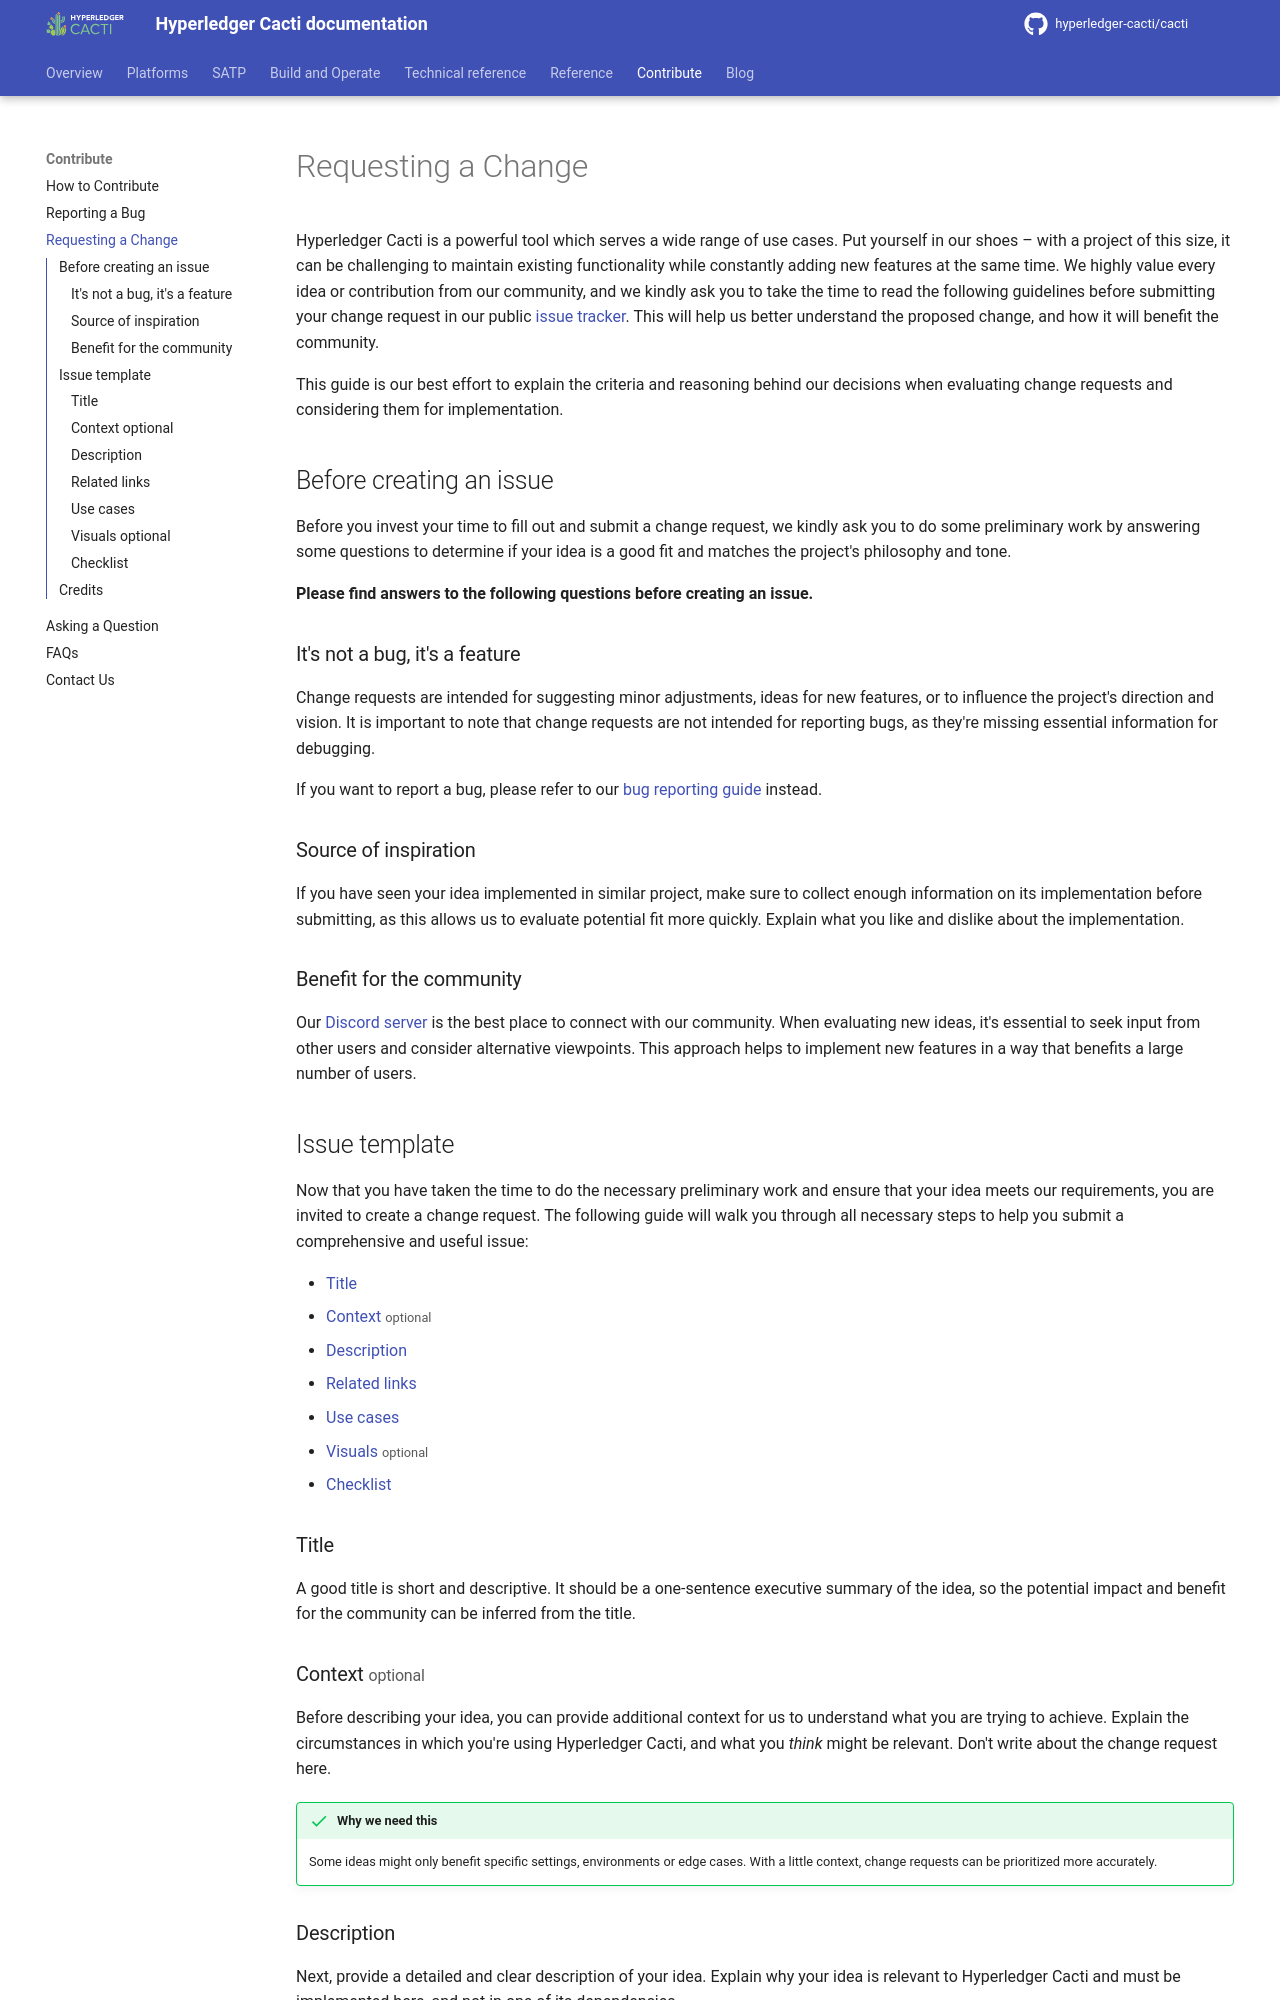

repository: hyperledger-cacti/cacti · page: dev/contributing/requesting-a-change/index.html · generator: mkdocs

# Requesting a Change

Hyperledger Cacti is a powerful tool which serves a wide range of use cases.
Put yourself in our shoes – with a project of this size, it can be challenging
to maintain existing functionality while constantly adding new features at the
same time. We highly value every idea or contribution from our community, and
we kindly ask you to take the time to read the following guidelines before 
submitting your change request in our public [issue tracker]. This will help us 
better understand the proposed change, and how it will benefit the community.

This guide is our best effort to explain the criteria and reasoning behind our
decisions when evaluating change requests and considering them for
implementation. 

  [issue tracker]: https://github.com/hyperledger-cacti/cacti/issues

## Before creating an issue

Before you invest your time to fill out and submit a change request, we kindly
ask you to do some preliminary work by answering some questions to determine if
your idea is a good fit and matches the project's philosophy and tone.

__Please find answers to the following questions before creating an issue.__

### It's not a bug, it's a feature

Change requests are intended for suggesting minor adjustments, ideas for new
features, or to influence the project's direction and vision. It is important
to note that change requests are not intended for reporting bugs, as they're
missing essential information for debugging.

If you want to report a bug, please refer to our [bug reporting guide] instead.

  [bug reporting guide]: reporting-a-bug.md

### Source of inspiration

If you have seen your idea implemented in similar project, make sure to collect enough information on its implementation before submitting, as this allows us to evaluate potential fit more quickly. Explain what you like and dislike about the implementation.

### Benefit for the community

Our [Discord server] is the best place to connect with our community. When 
evaluating new ideas, it's essential to seek input from other users and consider 
alternative viewpoints. This approach helps to implement new features in a way
that benefits a large number of users.

  [Discord server]: https://discord.gg/hyperledger

## Issue template

Now that you have taken the time to do the necessary preliminary work and ensure 
that your idea meets our requirements, you are invited to create a change
request. The following guide will walk you through all necessary steps to help
you submit a comprehensive and useful issue:

- [Title]
- [Context] <small>optional</small>
- [Description]
- [Related links]
- [Use cases]
- [Visuals] <small>optional</small>
- [Checklist]

  [Title]: #title
  [Context]: #context
  [Description]: #description
  [Related links]: #related-links
  [Use cases]: #use-cases
  [Visuals]: #visuals
  [Checklist]: #checklist

### Title

A good title is short and descriptive. It should be a one-sentence executive
summary of the idea, so the potential impact and benefit for the community can 
be inferred from the title.

### Context <small>optional</small> { #context }

Before describing your idea, you can provide additional context for us to
understand what you are trying to achieve. Explain the circumstances
in which you're using Hyperledger Cacti, and what you _think_ might be
relevant. Don't write about the change request here.

!!! success "Why we need this"
    Some ideas might only benefit specific settings, environments or edge cases. With a little context, change requests can be prioritized more accurately.
